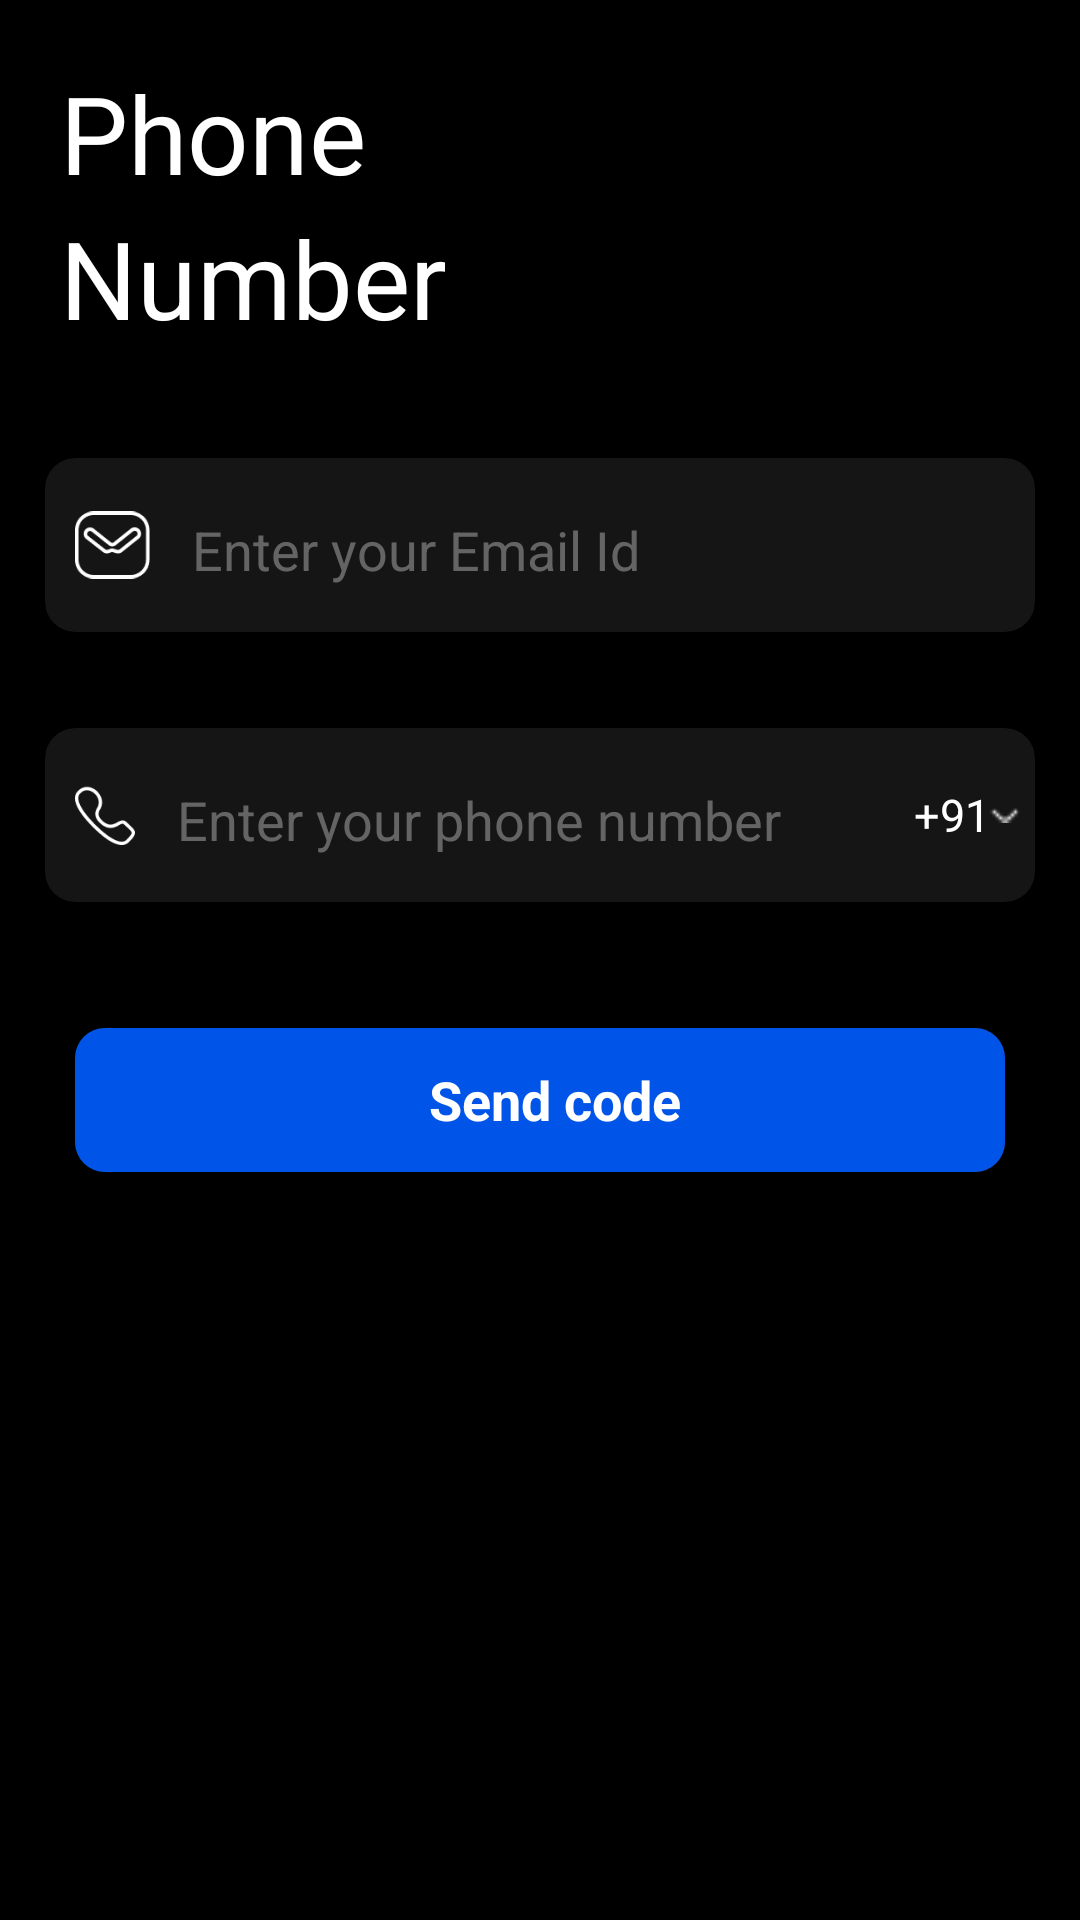

The Android layout XML behind this screen, and the referenced resources:
<!-- AndroidManifest.xml: application theme Theme.Fillroll -->
<!-- res/layout/activity_phone_number.xml -->
<?xml version="1.0" encoding="utf-8"?>
<LinearLayout xmlns:android="http://schemas.android.com/apk/res/android"
    xmlns:app="http://schemas.android.com/apk/res-auto"
    xmlns:tools="http://schemas.android.com/tools"
    android:layout_width="match_parent"
    android:layout_height="match_parent"
    android:background="@color/black"
    android:orientation="vertical"
    tools:context=".activity.PhoneNumberActivity">


    <LinearLayout
        android:layout_width="match_parent"
        android:layout_height="wrap_content"
        android:layout_margin="20dp"
        android:orientation="vertical">

        <TextView
            android:layout_width="match_parent"
            android:layout_height="wrap_content"
            android:text="Phone"
            android:textColor="@color/white"
            android:textSize="36sp" />

        <TextView
            android:layout_width="match_parent"
            android:layout_height="wrap_content"
            android:text="Number"
            android:textColor="@color/white"
            android:textSize="36sp" />

    </LinearLayout>

    <LinearLayout
        android:layout_width="match_parent"
        android:layout_height="wrap_content"
        android:orientation="vertical">

        <androidx.cardview.widget.CardView
            android:layout_width="match_parent"
            android:layout_height="70dp"
            android:layout_margin="10dp"
            android:backgroundTint="#8D272727"
            app:cardCornerRadius="10dp"
            app:cardUseCompatPadding="true">


            <LinearLayout
                android:layout_width="match_parent"
                android:layout_height="match_parent"
                android:gravity="center">


                <ImageView
                    android:layout_width="25dp"
                    android:layout_height="40dp"
                    android:layout_marginLeft="10dp"
                    android:src="@drawable/mail_icon" />

                <EditText
                    android:layout_width="match_parent"
                    android:layout_height="match_parent"
                    android:layout_marginLeft="10dp"
                    android:backgroundTint="@color/transparent"
                    android:hint="Enter your Email Id"
                    android:textColor="@color/white"
                    android:textColorHint="#8DA6A5A5" />


            </LinearLayout>


        </androidx.cardview.widget.CardView>

        <androidx.cardview.widget.CardView
            android:layout_width="match_parent"
            android:layout_height="70dp"
            android:layout_margin="10dp"
            android:backgroundTint="#8D272727"
            app:cardCornerRadius="10dp"
            app:cardUseCompatPadding="true">


            <LinearLayout
                android:layout_width="match_parent"
                android:layout_height="match_parent"
                android:gravity="center">


                <ImageView
                    android:layout_width="20dp"
                    android:layout_height="40dp"
                    android:layout_marginLeft="10dp"
                    android:src="@drawable/call" />

                <EditText
                    android:layout_width="wrap_content"
                    android:layout_height="match_parent"
                    android:layout_marginLeft="10dp"
                    android:backgroundTint="@color/transparent"
                    android:hint="Enter your phone number"
                    android:textColor="@color/white"
                    android:textColorHint="#8DA6A5A5" />


                <LinearLayout
                    android:layout_width="match_parent"
                    android:layout_height="match_parent"
                    android:layout_marginRight="5dp"
                    android:gravity="right">


                    <LinearLayout
                        android:layout_width="wrap_content"
                        android:layout_height="match_parent"
                        android:gravity="center">

                        <TextView
                            android:layout_width="wrap_content"
                            android:layout_height="wrap_content"
                            android:text="+91"
                            android:textColor="@color/white"
                            android:textSize="15dp" />

                        <ImageView
                            android:layout_width="10dp"
                            android:layout_height="10dp"
                            android:src="@drawable/vector" />


                    </LinearLayout>


                </LinearLayout>


            </LinearLayout>


        </androidx.cardview.widget.CardView>


    </LinearLayout>

    <LinearLayout
        android:layout_width="match_parent"
        android:layout_height="wrap_content"
        android:layout_margin="10dp">

        <androidx.cardview.widget.CardView
            android:layout_width="match_parent"
            android:layout_height="60dp"
            android:layout_margin="10dp"
            android:backgroundTint="#8D272727"
            app:cardCornerRadius="10dp"
            app:cardUseCompatPadding="true">


            <LinearLayout
                android:id="@+id/send_code"
                android:layout_width="match_parent"
                android:layout_height="match_parent"
                android:background="@color/colorPrimary">


                <TextView
                    android:layout_width="match_parent"
                    android:layout_height="match_parent"
                    android:layout_marginLeft="10dp"
                    android:gravity="center"
                    android:text="Send code"
                    android:textColor="@color/white"
                    android:textColorHint="@color/white"
                    android:textSize="18sp"
                    android:textStyle="bold" />


            </LinearLayout>


        </androidx.cardview.widget.CardView>

    </LinearLayout>


</LinearLayout>
<!-- resources referenced by this layout -->
<resources>
  <color name="black">#FF000000</color>
  <color name="colorPrimary">#0055E8</color>
  <color name="transparent">#00000000</color>
  <color name="white">#FFFFFFFF</color>
      //
  <!-- drawable call: png bitmap (drawable, 1286 bytes) -->
  <!-- drawable mail_icon: png bitmap (drawable, 1664 bytes) -->
  <!-- drawable vector: png bitmap (drawable, 175 bytes) -->
  <style name="Theme.Fillroll" parent="Theme.AppCompat.Light.NoActionBar">
          
          <item name="colorPrimary">@color/purple_500</item>
          <item name="colorPrimaryVariant">@color/purple_700</item>
          <item name="colorOnPrimary">@color/white</item>
          
          <item name="colorSecondary">@color/teal_200</item>
          <item name="colorSecondaryVariant">@color/teal_700</item>
          <item name="colorOnSecondary">@color/black</item>
          
          <item name="android:statusBarColor" tools:targetApi="l">?attr/colorPrimaryVariant</item>
          
      </style>
  <color name="purple_500">#FF6200EE</color>
  <color name="purple_700">#FF3700B3</color>
  <color name="teal_200">#FF03DAC5</color>
  <color name="teal_700">#FF018786</color>
</resources>
